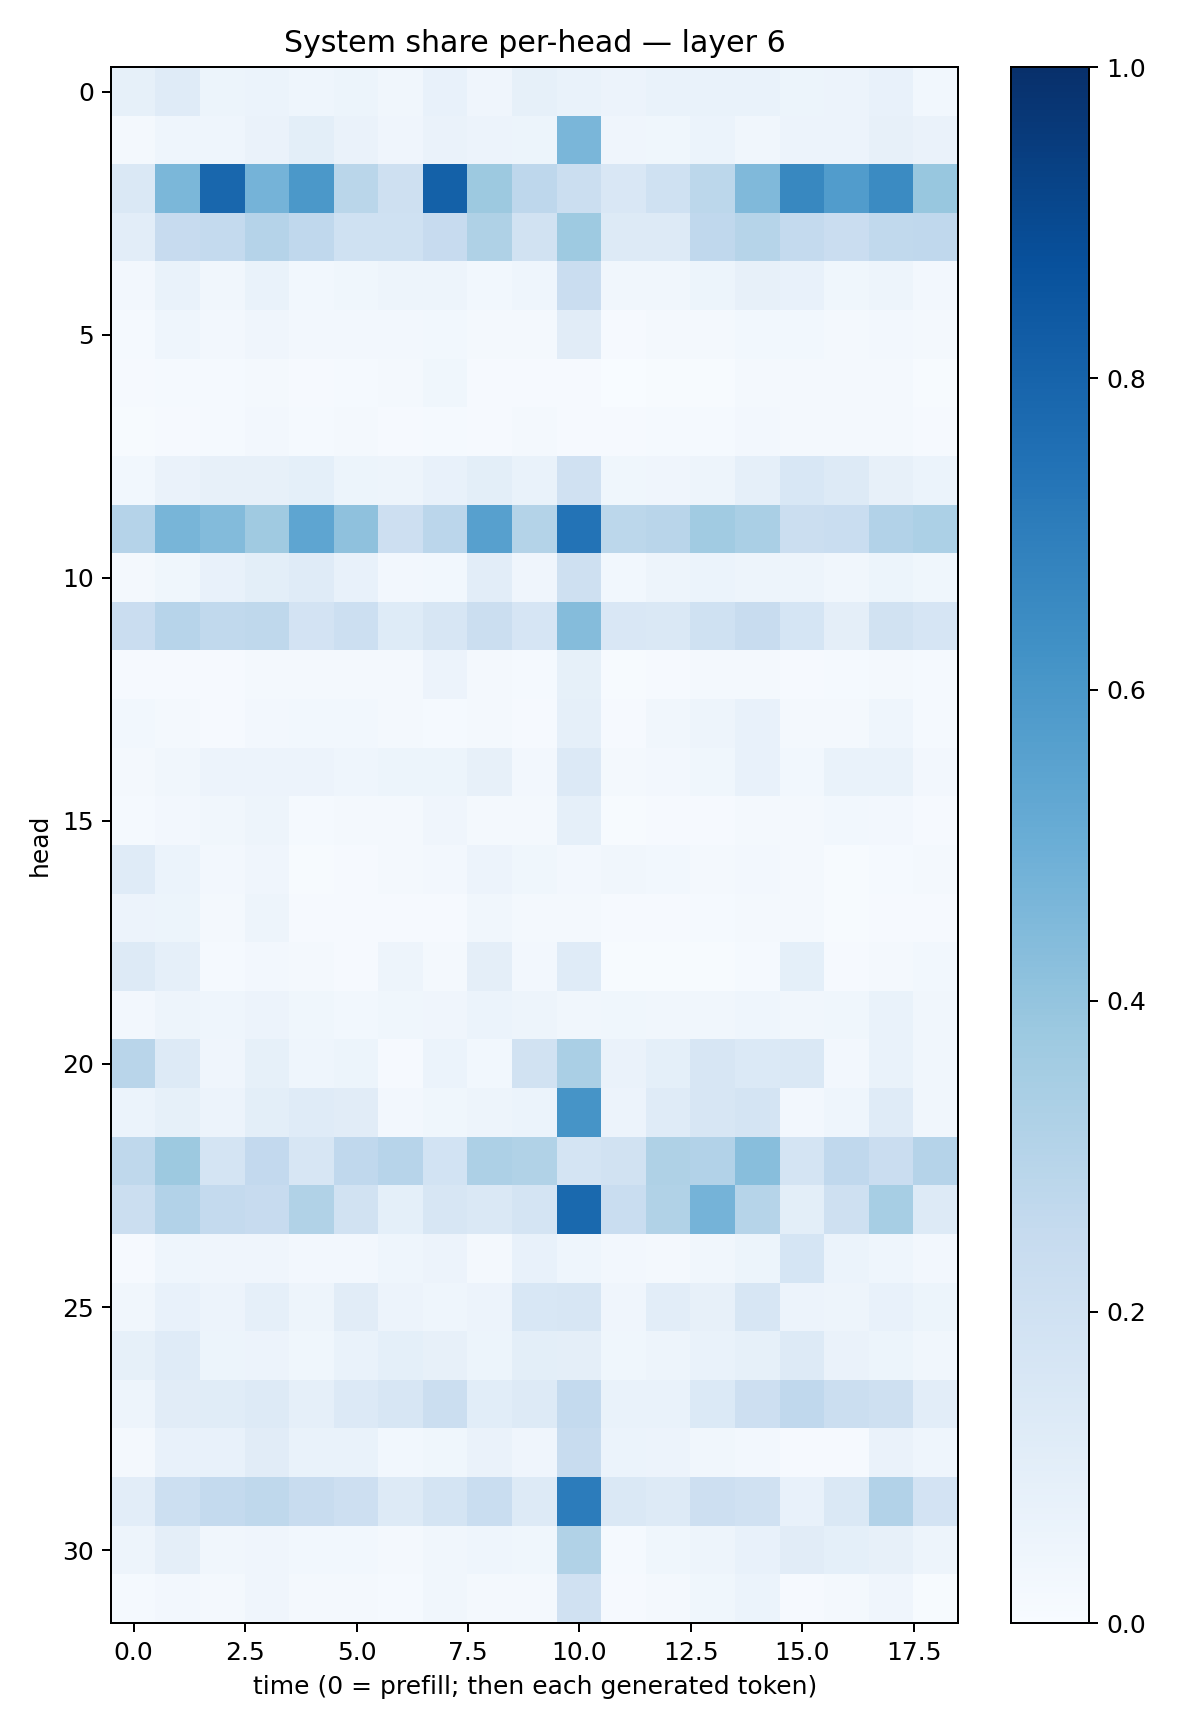

Values plotted in this chart, from the file beside it:
0.085685916, 0.119099855, 0.052271068, 0.060945887, 0.04576168, 0.0509311, 0.0340769, 0.074701875, 0.041629154, 0.08442699, 0.067758635, 0.055401564, 0.069040686, 0.06822285, 0.07020704, 0.052618433, 0.056320935, 0.07529433, 0.029591769
0.0195, 0.04327, 0.04646, 0.06321, 0.09988, 0.0653, 0.03918, 0.06385, 0.05564, 0.0537, 0.4634, 0.04207, 0.03746, 0.05951, 0.03343, 0.05671, 0.0551, 0.0788, 0.06529
0.1447, 0.459, 0.7887, 0.4746, 0.5949, 0.2855, 0.2041, 0.8123, 0.3756, 0.2768, 0.2195, 0.1494, 0.2004, 0.2777, 0.4471, 0.6615, 0.5779, 0.6502, 0.3894
0.1048, 0.2428, 0.2573, 0.3032, 0.2666, 0.203, 0.2022, 0.2448, 0.3214, 0.1933, 0.3735, 0.1253, 0.1263, 0.268, 0.3001, 0.256, 0.2275, 0.2629, 0.2691
0.02642, 0.06698, 0.03476, 0.06708, 0.02768, 0.03755, 0.04773, 0.04713, 0.03016, 0.04339, 0.23, 0.03148, 0.03401, 0.05207, 0.08031, 0.0764, 0.03611, 0.04697, 0.02356
0.01506, 0.04528, 0.02396, 0.04268, 0.02365, 0.02522, 0.02676, 0.03054, 0.02, 0.02153, 0.1112, 0.009648, 0.01606, 0.02016, 0.03053, 0.02746, 0.02092, 0.02488, 0.0202
0.01042, 0.01266, 0.01218, 0.0193, 0.008222, 0.01498, 0.01937, 0.03714, 0.0115, 0.008937, 0.01146, 0.003703, 0.006222, 0.007109, 0.01879, 0.02218, 0.01755, 0.01669, 0.005443
0.007058, 0.009805, 0.01448, 0.02377, 0.01338, 0.01636, 0.01013, 0.01365, 0.01121, 0.02091, 0.01008, 0.00947, 0.01299, 0.01306, 0.02556, 0.01629, 0.01872, 0.01746, 0.01038
0.02777, 0.06604, 0.08172, 0.08078, 0.09347, 0.05403, 0.04858, 0.07523, 0.1006, 0.06714, 0.1963, 0.03561, 0.04289, 0.04993, 0.08704, 0.1525, 0.1322, 0.07827, 0.05921
0.3028, 0.466, 0.4378, 0.3676, 0.5376, 0.4113, 0.2128, 0.2821, 0.5605, 0.3053, 0.7413, 0.2773, 0.2925, 0.3662, 0.3369, 0.2228, 0.2335, 0.3096, 0.3317
0.02305, 0.036, 0.07537, 0.1012, 0.1179, 0.07624, 0.02627, 0.02998, 0.1051, 0.04134, 0.2106, 0.02877, 0.04797, 0.06197, 0.04957, 0.04723, 0.03196, 0.05258, 0.03691
0.2268, 0.296, 0.2635, 0.2717, 0.1833, 0.2164, 0.1225, 0.1589, 0.2209, 0.167, 0.4349, 0.1516, 0.1443, 0.1996, 0.2384, 0.1713, 0.09643, 0.188, 0.1675
0.009248, 0.01112, 0.01106, 0.02308, 0.01803, 0.02243, 0.01789, 0.05641, 0.01825, 0.01456, 0.08239, 0.006882, 0.009444, 0.01924, 0.0189, 0.009966, 0.01465, 0.01772, 0.01291
0.02969, 0.01934, 0.01145, 0.02586, 0.0278, 0.02974, 0.01807, 0.01496, 0.02092, 0.0105, 0.08968, 0.01025, 0.03283, 0.04872, 0.07516, 0.01655, 0.01568, 0.04663, 0.01476
0.02063, 0.03277, 0.05718, 0.05561, 0.05685, 0.04617, 0.0518, 0.05326, 0.07998, 0.02616, 0.1339, 0.01996, 0.02693, 0.03848, 0.07259, 0.02877, 0.06795, 0.06943, 0.02602
0.01319, 0.0246, 0.03347, 0.04983, 0.01449, 0.02281, 0.01896, 0.04118, 0.02068, 0.01912, 0.08909, 0.007551, 0.01038, 0.009966, 0.02313, 0.02232, 0.02955, 0.02475, 0.01045
0.1174, 0.06174, 0.02373, 0.04097, 0.006892, 0.009671, 0.02012, 0.02389, 0.05522, 0.03749, 0.02594, 0.03404, 0.02788, 0.01967, 0.02579, 0.01613, 0.007181, 0.01484, 0.02202
0.05796, 0.0531, 0.01839, 0.04777, 0.01043, 0.008627, 0.01086, 0.009865, 0.03439, 0.02045, 0.01992, 0.009497, 0.009167, 0.01396, 0.01597, 0.01574, 0.00451, 0.00993, 0.009399
0.132, 0.08695, 0.01457, 0.026, 0.01623, 0.01025, 0.04931, 0.02086, 0.09485, 0.02405, 0.121, 0.007718, 0.006386, 0.004657, 0.01373, 0.09202, 0.009546, 0.01915, 0.03111
0.0264, 0.04902, 0.04458, 0.05641, 0.03841, 0.03123, 0.03591, 0.04279, 0.05973, 0.04974, 0.03453, 0.03567, 0.03194, 0.03135, 0.04555, 0.03155, 0.03565, 0.06726, 0.03482
0.2891, 0.1312, 0.042, 0.08309, 0.04587, 0.05411, 0.0107, 0.05975, 0.02938, 0.1876, 0.3388, 0.06428, 0.09311, 0.1575, 0.1391, 0.1429, 0.02567, 0.06646, 0.03255
0.06204, 0.08424, 0.05471, 0.1015, 0.1175, 0.1105, 0.02489, 0.03745, 0.04969, 0.06227, 0.6111, 0.05701, 0.1204, 0.1611, 0.1734, 0.02727, 0.04408, 0.1194, 0.03277
0.2718, 0.3753, 0.1747, 0.2599, 0.1582, 0.2693, 0.2962, 0.1841, 0.3256, 0.3137, 0.1769, 0.1898, 0.3226, 0.3094, 0.4278, 0.1796, 0.267, 0.2299, 0.3047
0.2205, 0.3098, 0.2543, 0.2443, 0.3138, 0.195, 0.09002, 0.1615, 0.1438, 0.1745, 0.78, 0.2323, 0.3138, 0.4748, 0.2992, 0.1003, 0.2058, 0.3474, 0.1284
0.01048, 0.04603, 0.04143, 0.04063, 0.02528, 0.02569, 0.04664, 0.0553, 0.02319, 0.07802, 0.04497, 0.02633, 0.02287, 0.033, 0.05338, 0.1717, 0.06206, 0.04647, 0.02695
0.0333, 0.07594, 0.05593, 0.08778, 0.05027, 0.1108, 0.05549, 0.04682, 0.05613, 0.1524, 0.1563, 0.04172, 0.1019, 0.07815, 0.1564, 0.05703, 0.04783, 0.074, 0.05188
0.0835, 0.119, 0.05254, 0.057, 0.03762, 0.06873, 0.09004, 0.07856, 0.05453, 0.09855, 0.09728, 0.03643, 0.05078, 0.0678, 0.08265, 0.1275, 0.06255, 0.05157, 0.0334
0.04731, 0.1132, 0.1138, 0.1295, 0.08733, 0.1354, 0.1616, 0.2245, 0.1091, 0.1302, 0.2571, 0.06856, 0.07027, 0.1392, 0.2137, 0.2671, 0.2227, 0.2109, 0.1036
0.01576, 0.07289, 0.07754, 0.1133, 0.06825, 0.06648, 0.02906, 0.03558, 0.06568, 0.04089, 0.2421, 0.06151, 0.05734, 0.032, 0.02345, 0.008117, 0.007939, 0.06437, 0.04363
0.1018, 0.2168, 0.2576, 0.2702, 0.2398, 0.2143, 0.1257, 0.1784, 0.2342, 0.1319, 0.7057, 0.1424, 0.1289, 0.2139, 0.197, 0.07285, 0.1428, 0.3088, 0.1816
0.05005, 0.09548, 0.03308, 0.04077, 0.02778, 0.02964, 0.01848, 0.03466, 0.04585, 0.03827, 0.3128, 0.014, 0.03879, 0.05055, 0.07142, 0.1118, 0.09269, 0.07944, 0.04851
0.01473, 0.02422, 0.01739, 0.04177, 0.01573, 0.01654, 0.01412, 0.03398, 0.01658, 0.01982, 0.1988, 0.008812, 0.01956, 0.03871, 0.06007, 0.01049, 0.01873, 0.04145, 0.007427
